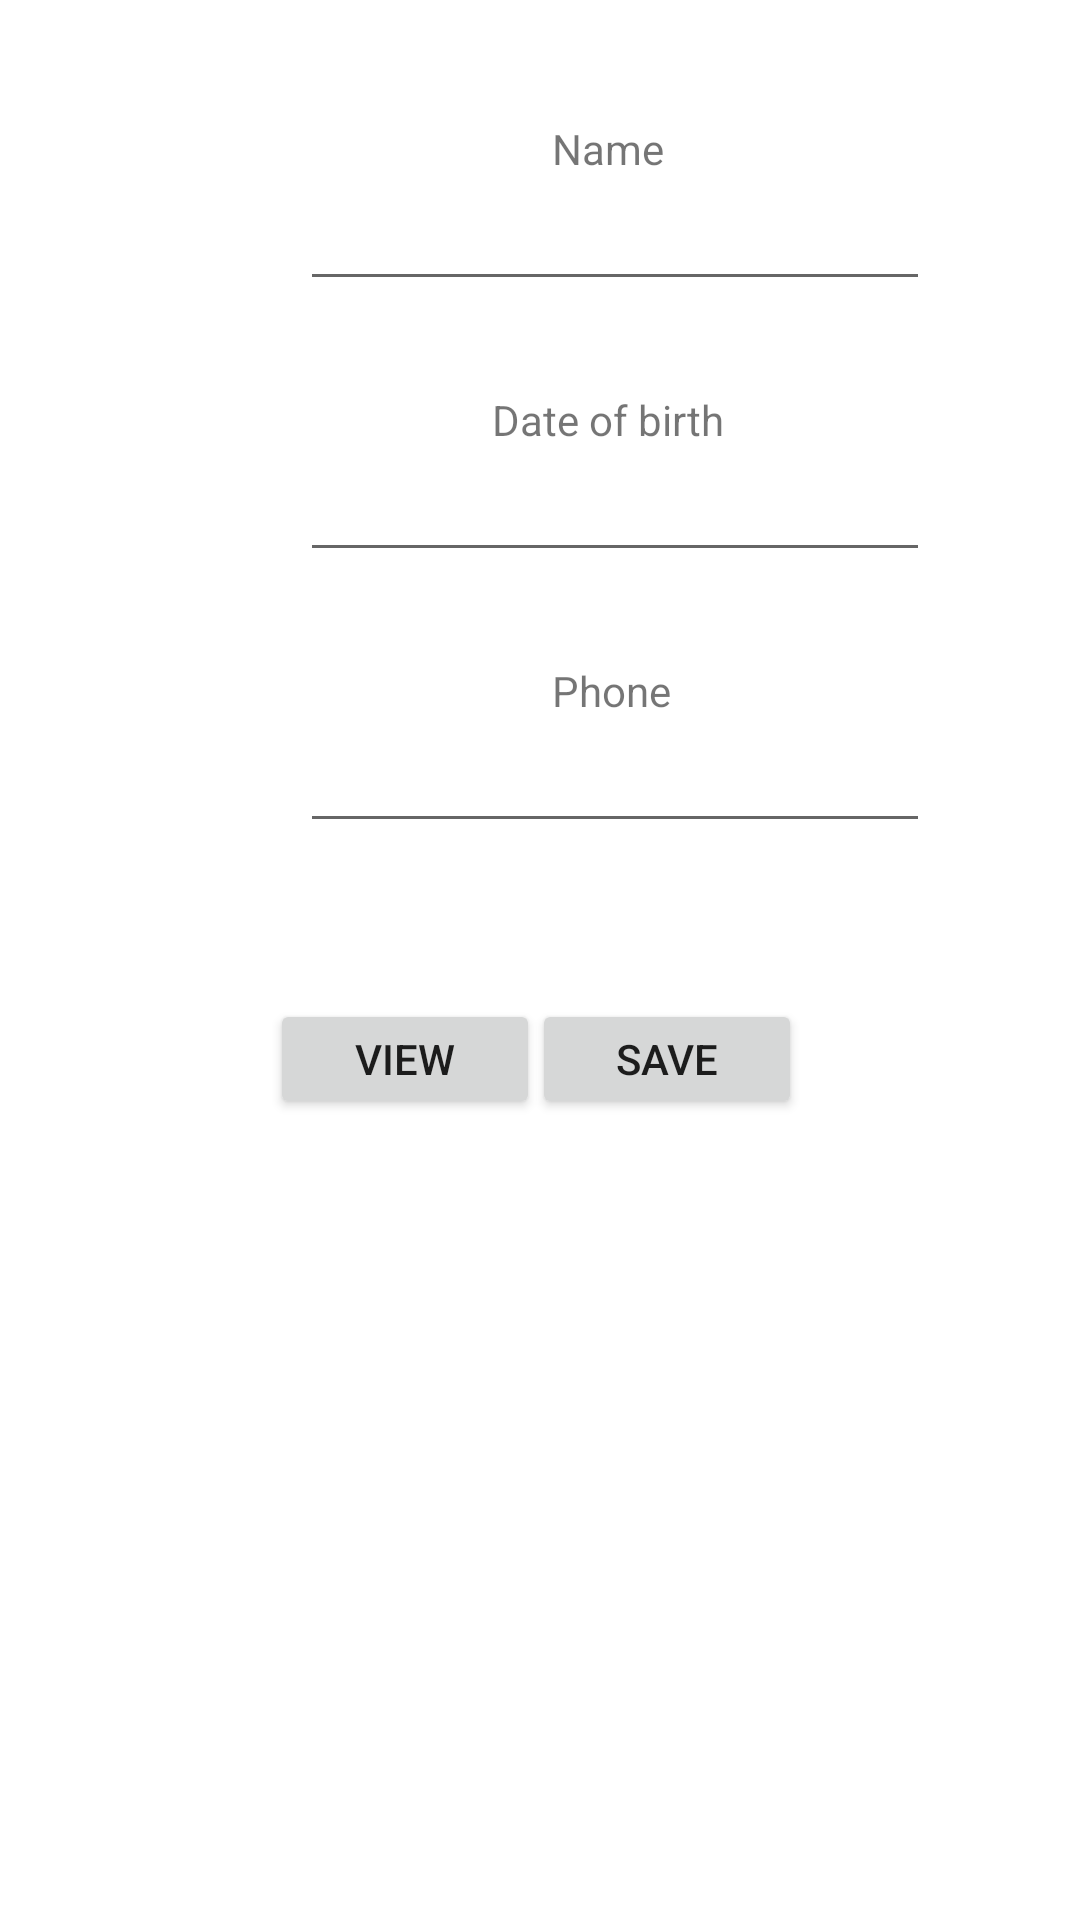

The Android layout XML behind this screen, and the referenced resources:
<!-- AndroidManifest.xml: application theme Theme.CW2ContactDatabase -->
<!-- res/layout/activity_main.xml -->
<?xml version="1.0" encoding="utf-8"?>
<androidx.constraintlayout.widget.ConstraintLayout
    xmlns:android="http://schemas.android.com/apk/res/android"
    xmlns:tools="http://schemas.android.com/tools"
    xmlns:app="http://schemas.android.com/apk/res-auto"
    android:layout_width="match_parent"
    android:layout_height="match_parent"
    tools:context=".MainActivity">

    <TextView
        android:id="@+id/textView"
        android:layout_width="wrap_content"
        android:layout_height="wrap_content"
        android:layout_marginStart="184dp"
        android:layout_marginTop="40dp"
        android:text="Name"
        app:layout_constraintStart_toStartOf="parent"
        app:layout_constraintTop_toTopOf="parent" />

    <TextView
        android:id="@+id/textView2"
        android:layout_width="wrap_content"
        android:layout_height="wrap_content"
        android:layout_marginStart="164dp"
        android:layout_marginTop="30dp"
        android:text="Date of birth"
        app:layout_constraintStart_toStartOf="parent"
        app:layout_constraintTop_toBottomOf="@+id/editTextText" />

    <TextView
        android:id="@+id/textView3"
        android:layout_width="wrap_content"
        android:layout_height="wrap_content"
        android:layout_marginStart="184dp"
        android:layout_marginTop="30dp"
        android:text="Phone"
        app:layout_constraintStart_toStartOf="parent"
        app:layout_constraintTop_toBottomOf="@+id/editTextText2" />

    <EditText
        android:id="@+id/editTextText"
        android:layout_width="wrap_content"
        android:layout_height="wrap_content"
        android:layout_marginStart="100dp"
        android:ems="10"
        android:inputType="text"
        app:layout_constraintStart_toStartOf="parent"
        app:layout_constraintTop_toBottomOf="@+id/textView" />

    <EditText
        android:id="@+id/editTextText2"
        android:layout_width="wrap_content"
        android:layout_height="wrap_content"
        android:layout_marginStart="100dp"
        android:ems="10"
        android:inputType="text"
        app:layout_constraintStart_toStartOf="parent"
        app:layout_constraintTop_toBottomOf="@+id/textView2" />

    <EditText
        android:id="@+id/editTextText3"
        android:layout_width="wrap_content"
        android:layout_height="wrap_content"
        android:layout_marginStart="100dp"
        android:ems="10"
        android:inputType="text"
        app:layout_constraintStart_toStartOf="parent"
        app:layout_constraintTop_toBottomOf="@+id/textView3" />

    <Button
        android:id="@+id/button"
        android:layout_width="90dp"
        android:layout_height="40dp"
        android:layout_marginTop="52dp"
        android:text="Save"
        app:layout_constraintEnd_toEndOf="parent"
        app:layout_constraintHorizontal_bias="0.657"
        app:layout_constraintStart_toStartOf="parent"
        app:layout_constraintTop_toBottomOf="@+id/editTextText3" />

    <Button
        android:id="@+id/viewDetailsButton"
        android:layout_width="90dp"
        android:layout_height="40dp"
        android:layout_marginStart="90dp"
        android:layout_marginTop="52dp"
        android:text="View"
        app:layout_constraintStart_toStartOf="parent"
        app:layout_constraintTop_toBottomOf="@+id/editTextText3" />

</androidx.constraintlayout.widget.ConstraintLayout>
<!-- resources referenced by this layout -->
<resources>
  <style name="Theme.CW2ContactDatabase" parent="Theme.MaterialComponents.DayNight.DarkActionBar">
          
          <item name="colorPrimary">@color/purple_500</item>
          <item name="colorPrimaryVariant">@color/purple_700</item>
          <item name="colorOnPrimary">@color/white</item>
          
          <item name="colorSecondary">@color/teal_200</item>
          <item name="colorSecondaryVariant">@color/teal_700</item>
          <item name="colorOnSecondary">@color/black</item>
          
          <item name="android:statusBarColor">?attr/colorPrimaryVariant</item>
          
      </style>
  <!-- not gathered from this repository: default colours our renderer supplied (Android Studio template values) -->
  <color name="purple_500">#FF6200EE</color>
  <color name="purple_700">#FF3700B3</color>
  <color name="teal_200">#FF03DAC5</color>
  <color name="teal_700">#FF018786</color>
  <color name="black">#FF000000</color>
  <color name="white">#FFFFFFFF</color>
</resources>
